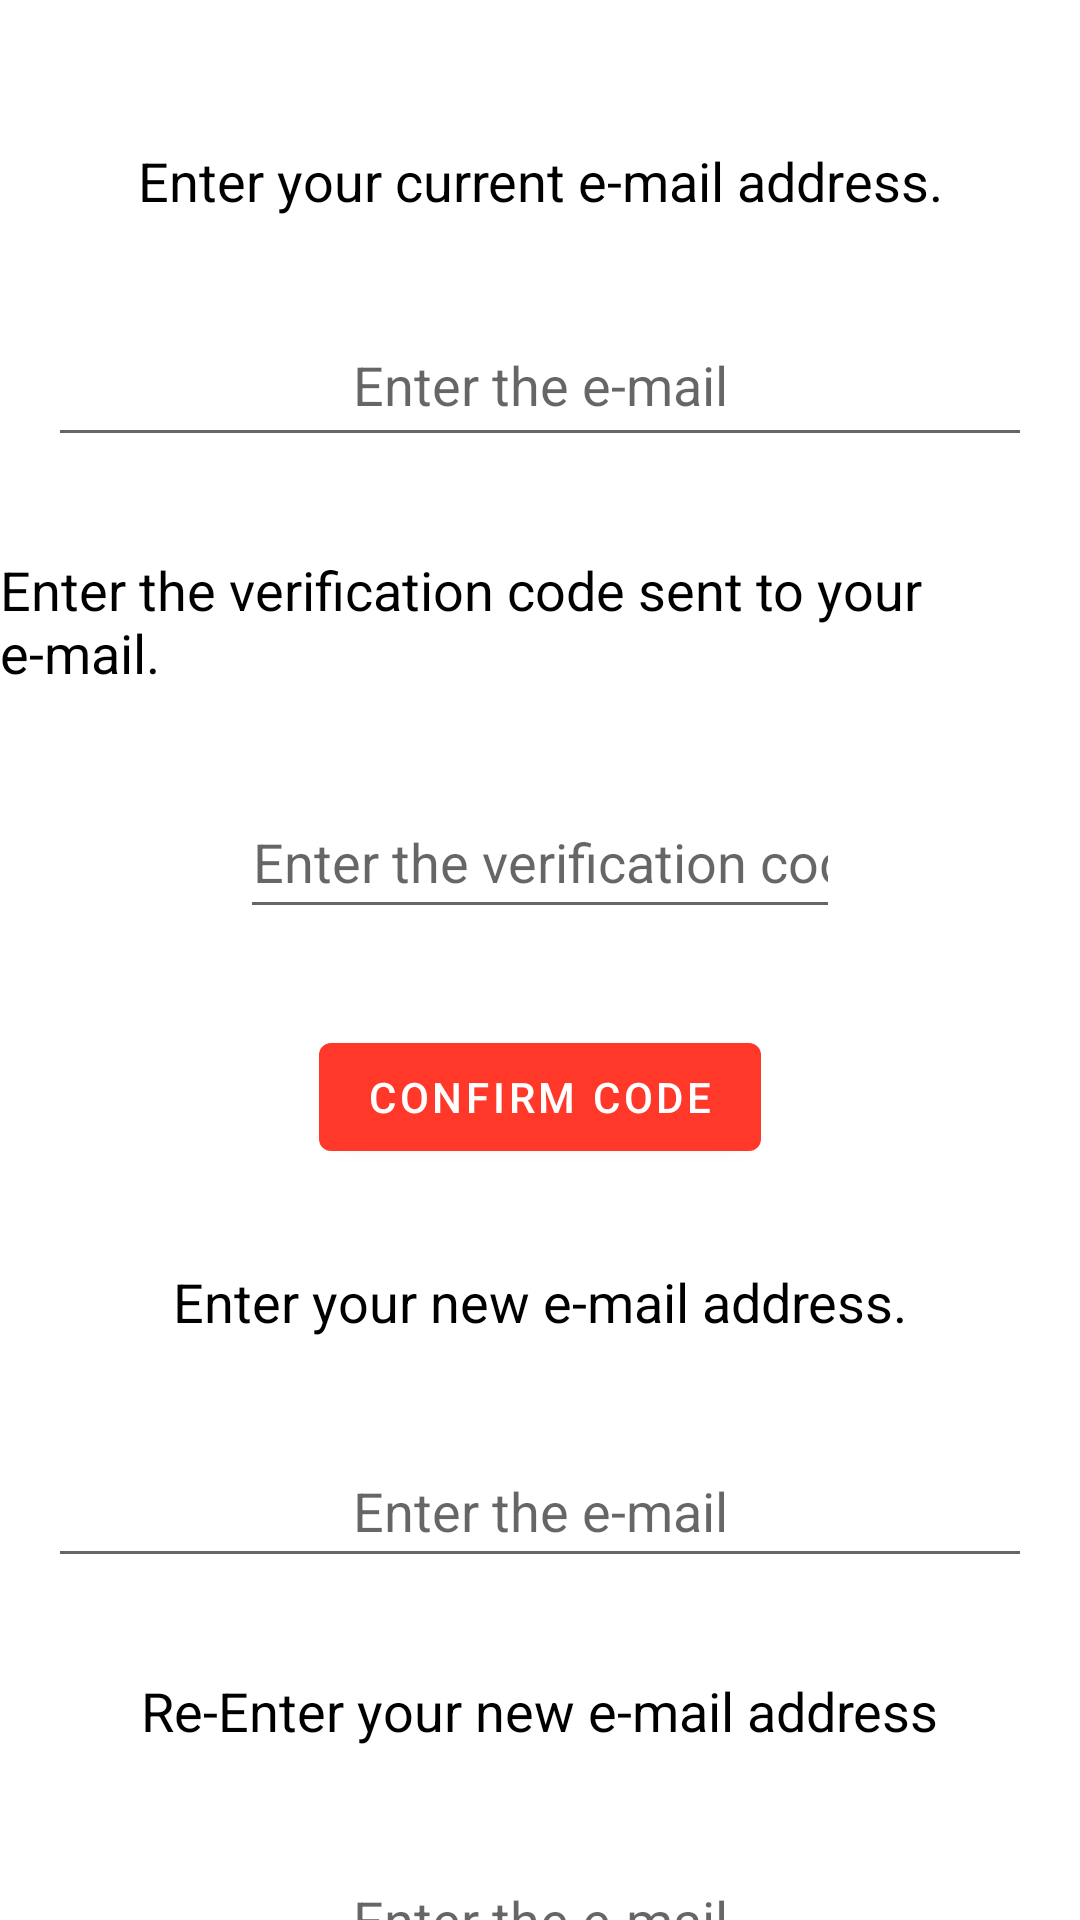

Reconstruct the res/layout file that produces this screen, plus the resources it refers to.
<!-- AndroidManifest.xml: application theme Theme.StudentForum -->
<!-- res/layout/fragment_account_settings.xml -->
<?xml version="1.0" encoding="utf-8"?>
<androidx.constraintlayout.widget.ConstraintLayout xmlns:android="http://schemas.android.com/apk/res/android"
    xmlns:app="http://schemas.android.com/apk/res-auto"
    xmlns:tools="http://schemas.android.com/tools"
    android:layout_width="match_parent"
    android:layout_height="match_parent"
    tools:context=".profile.ChangeEmailFragment">


    <TextView
        android:id="@+id/textView7"
        android:layout_width="wrap_content"
        android:layout_height="wrap_content"
        android:layout_marginTop="48dp"
        android:text="Enter your current e-mail address."
        android:textColor="#000000"
        android:textSize="18sp"
        app:layout_constraintEnd_toEndOf="parent"
        app:layout_constraintStart_toStartOf="parent"
        app:layout_constraintTop_toTopOf="parent" />

    <TextView
        android:id="@+id/textView13"
        android:layout_width="wrap_content"
        android:layout_height="wrap_content"
        android:layout_marginTop="32dp"
        android:text="Enter your new e-mail address."
        android:textColor="#000000"
        android:textSize="18sp"
        app:layout_constraintEnd_toEndOf="parent"
        app:layout_constraintStart_toStartOf="parent"
        app:layout_constraintTop_toBottomOf="@+id/buttonChangePassword" />

    <TextView
        android:id="@+id/textView14"
        android:layout_width="wrap_content"
        android:layout_height="wrap_content"
        android:layout_marginTop="32dp"
        android:text="Re-Enter your new e-mail address"
        android:textColor="#000000"
        android:textSize="18sp"
        app:layout_constraintEnd_toEndOf="parent"
        app:layout_constraintStart_toStartOf="parent"
        app:layout_constraintTop_toBottomOf="@+id/editTextTextNewEmail" />

    <EditText
        android:id="@+id/editTextTextNewEmail2"
        android:layout_width="0dp"
        android:layout_height="48dp"
        android:hint="Enter the e-mail"
        android:layout_marginStart="16dp"
        android:textAlignment="center"
        android:layout_marginTop="32dp"
        android:layout_marginEnd="16dp"
        android:ems="10"
        android:inputType="textEmailAddress"
        app:layout_constraintEnd_toEndOf="parent"
        app:layout_constraintStart_toStartOf="parent"
        app:layout_constraintTop_toBottomOf="@+id/textView14" />

    <EditText
        android:id="@+id/editTextTextNewEmail"
        android:layout_width="0dp"
        android:layout_height="48dp"
        android:hint="Enter the e-mail"
        android:textAlignment="center"        android:layout_marginStart="16dp"
        android:layout_marginTop="32dp"
        android:layout_marginEnd="16dp"
        android:ems="10"
        android:inputType="textEmailAddress"
        app:layout_constraintEnd_toEndOf="parent"
        app:layout_constraintStart_toStartOf="parent"
        app:layout_constraintTop_toBottomOf="@+id/textView13" />

    <EditText
        android:id="@+id/editTextTextCurrentEmail"
        android:layout_width="0dp"
        android:textAlignment="center"
        android:layout_height="48dp"
        android:hint="Enter the e-mail"
        android:padding="10dp"
        android:layout_marginStart="16dp"
        android:layout_marginTop="32dp"
        android:layout_marginEnd="16dp"
        android:ems="10"
        android:inputType="textEmailAddress"
        app:layout_constraintEnd_toEndOf="parent"
        app:layout_constraintStart_toStartOf="parent"
        app:layout_constraintTop_toBottomOf="@+id/textView7" />

    <com.google.android.material.button.MaterialButton
        android:id="@+id/buttonChangeEmail"
        android:layout_width="200dp"
        android:layout_height="wrap_content"
        android:layout_marginTop="32dp"
        android:text="Change E-Mail"
        android:textColor="@color/white"
        android:textSize="16sp"
        app:layout_constraintEnd_toEndOf="parent"
        app:layout_constraintStart_toStartOf="parent"
        app:layout_constraintTop_toBottomOf="@+id/editTextTextNewEmail2" />

    <TextView
        android:id="@+id/textView21"
        android:layout_width="wrap_content"
        android:layout_height="wrap_content"
        android:layout_marginTop="32dp"
        android:text="Enter the verification code sent to your e-mail."
        android:textColor="#000000"
        android:textSize="18sp"
        app:layout_constraintEnd_toEndOf="parent"
        app:layout_constraintStart_toStartOf="parent"
        app:layout_constraintTop_toBottomOf="@+id/editTextTextCurrentEmail" />

    <EditText
        android:id="@+id/editTextNewPassword"
        android:layout_width="0dp"
        android:layout_height="48dp"
        android:layout_marginStart="80dp"
        android:layout_marginTop="32dp"
        android:layout_marginEnd="80dp"
        android:ems="10"
        android:hint="Enter the verification code"
        android:inputType="number"
        android:textAlignment="center"
        app:layout_constraintEnd_toEndOf="parent"
        app:layout_constraintStart_toStartOf="parent"
        app:layout_constraintTop_toBottomOf="@+id/textView21" />

    <com.google.android.material.button.MaterialButton
        android:id="@+id/buttonChangePassword"
        android:layout_width="wrap_content"
        android:layout_height="wrap_content"
        android:layout_marginTop="32dp"
        android:text="Confirm Code"
        app:layout_constraintEnd_toEndOf="parent"
        app:layout_constraintStart_toStartOf="parent"
        app:layout_constraintTop_toBottomOf="@+id/editTextNewPassword" />

</androidx.constraintlayout.widget.ConstraintLayout>
<!-- resources referenced by this layout -->
<resources>
  <color name="white">#FFFFFFFF</color>
  <style name="Theme.StudentForum" parent="Theme.MaterialComponents.DayNight.NoActionBar">
          
          <item name="colorPrimary">@color/purple_500</item>
          <item name="colorPrimaryVariant">@color/purple_200</item>
          <item name="colorOnPrimary">@color/white</item>
          
          <item name="colorSecondary">@color/teal_200</item>
          <item name="colorSecondaryVariant">@color/teal_700</item>
          <item name="colorOnSecondary">@color/black</item>
          
          <item name="android:statusBarColor" tools:targetApi="l">@color/purple_500</item>
          
      </style>
  <color name="purple_500">#FF382A</color>
  <color name="purple_200">#FF5722</color>
  <color name="teal_200">#FF03DAC5</color>
  <color name="teal_700">#FF018786</color>
  <color name="black">#FF000000</color>
</resources>
